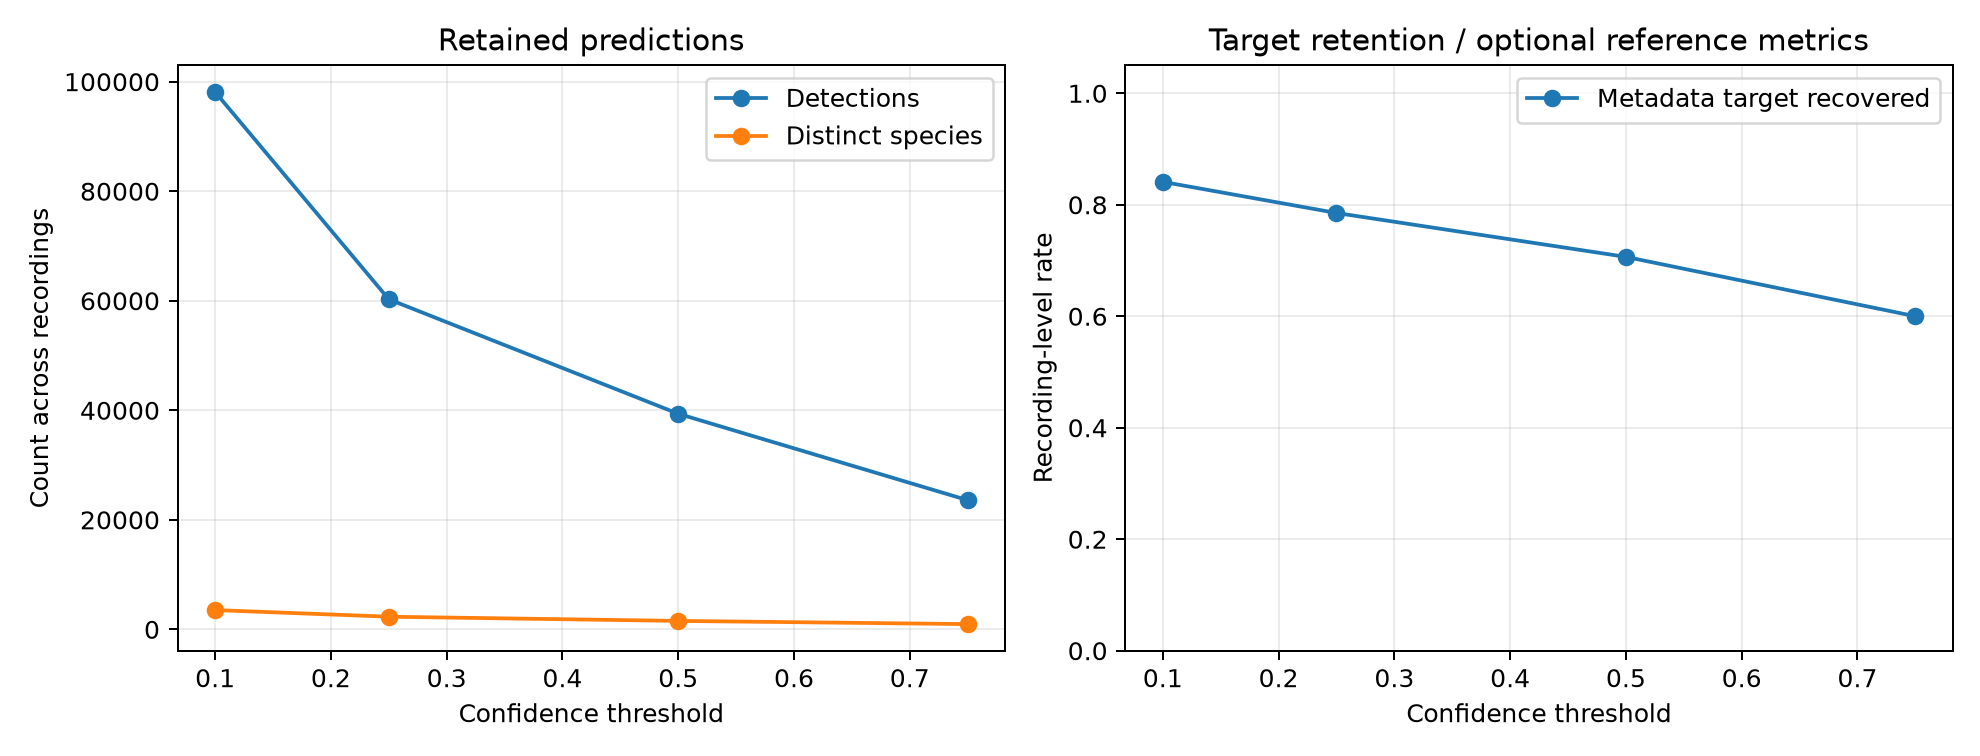

The table this chart was drawn from, first rows:
threshold, detections, distinct_species, recordings, target_recordings, target_detection_rate, annotated_recordings, true_positives, false_positives, false_negatives, precision, recall, f1_score
0.1, 98117, 3519, 3591, 3492, 0.8411, 0, , , , , , 
0.25, 60270, 2309, 3591, 3492, 0.7852, 0, , , , , , 
0.5, 39365, 1541, 3591, 3492, 0.7065, 0, , , , , , 
0.75, 23583, 960, 3591, 3492, 0.5999, 0, , , , , , 
